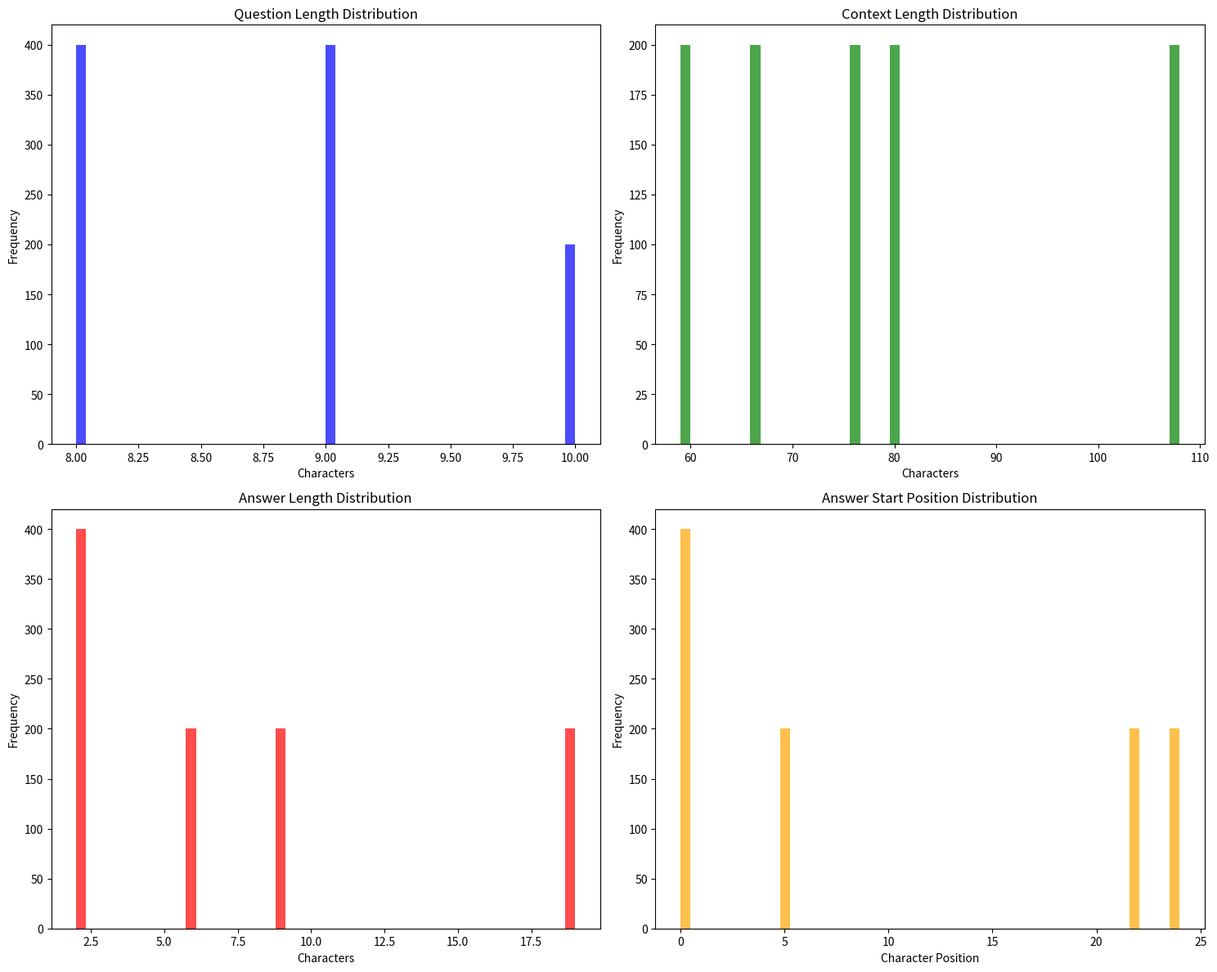

Reproduce this figure in Python.
import json
import pandas as pd
import matplotlib.pyplot as plt
import seaborn as sns
from typing import List, Dict
import numpy as np

def analyze_dataset(data_path: str, output_dir: str = "analysis"):
    """
    Analyze Spoken-SQuAD dataset and generate insights
    
    Args:
        data_path: Path to the JSON data file
        output_dir: Directory to save analysis plots and reports
    """
    import os
    os.makedirs(output_dir, exist_ok=True)
    
    # Load data
    with open(data_path, 'r', encoding='utf-8') as f:
        data = json.load(f)
    
    # Convert to DataFrame for analysis
    df = pd.DataFrame(data)
    
    # Basic statistics
    print("=== Dataset Statistics ===")
    print(f"Total samples: {len(df)}")
    
    if 'question' in df.columns:
        df['question_length'] = df['question'].str.len()
        print(f"Average question length: {df['question_length'].mean():.2f} characters")
        print(f"Question length std: {df['question_length'].std():.2f}")
    
    if 'context' in df.columns:
        df['context_length'] = df['context'].str.len()
        print(f"Average context length: {df['context_length'].mean():.2f} characters")
        print(f"Context length std: {df['context_length'].std():.2f}")
    
    if 'answer_text' in df.columns:
        df['answer_length'] = df['answer_text'].str.len()
        print(f"Average answer length: {df['answer_length'].mean():.2f} characters")
        print(f"Answer length std: {df['answer_length'].std():.2f}")
    
    # Plot distributions
    fig, axes = plt.subplots(2, 2, figsize=(15, 12))
    
    # Question length distribution
    if 'question_length' in df.columns:
        axes[0, 0].hist(df['question_length'], bins=50, alpha=0.7, color='blue')
        axes[0, 0].set_title('Question Length Distribution')
        axes[0, 0].set_xlabel('Characters')
        axes[0, 0].set_ylabel('Frequency')
    
    # Context length distribution  
    if 'context_length' in df.columns:
        axes[0, 1].hist(df['context_length'], bins=50, alpha=0.7, color='green')
        axes[0, 1].set_title('Context Length Distribution')
        axes[0, 1].set_xlabel('Characters')
        axes[0, 1].set_ylabel('Frequency')
    
    # Answer length distribution
    if 'answer_length' in df.columns:
        axes[1, 0].hist(df['answer_length'], bins=50, alpha=0.7, color='red')
        axes[1, 0].set_title('Answer Length Distribution')
        axes[1, 0].set_xlabel('Characters')
        axes[1, 0].set_ylabel('Frequency')
    
    # Answer position distribution
    if 'answer_start' in df.columns:
        axes[1, 1].hist(df['answer_start'], bins=50, alpha=0.7, color='orange')
        axes[1, 1].set_title('Answer Start Position Distribution')
        axes[1, 1].set_xlabel('Character Position')
        axes[1, 1].set_ylabel('Frequency')
    
    plt.tight_layout()
    plt.savefig(f"{output_dir}/dataset_analysis.png", dpi=300, bbox_inches='tight')
    plt.show()
    
    # Save statistics to CSV
    stats_df = df.describe()
    stats_df.to_csv(f"{output_dir}/dataset_statistics.csv")
    
    print(f"\nAnalysis saved to {output_dir}/")
    return df


def create_sample_data(output_path: str = "data/sample.json", num_samples: int = 100):
    """
    Create sample Spoken-SQuAD data for testing
    
    Args:
        output_path: Path to save sample data
        num_samples: Number of sample QA pairs to create
    """
    import os
    os.makedirs(os.path.dirname(output_path), exist_ok=True)
    
    # Sample contexts (simplified Chinese examples)
    sample_contexts = [
        "深度学习是机器学习的一个分支，它基于人工神经网络进行学习。深度学习在计算机视觉、自然语言处理等领域取得了重大突破。BERT是一个基于Transformer的双向编码器，它在多个自然语言处理任务上都取得了最先进的结果。",
        "中国是世界上人口最多的国家，拥有超过14亿人口。北京是中国的首都，也是政治和文化中心。上海是中国最大的城市，是重要的经济和金融中心。",
        "人工智能（AI）是计算机科学的一个领域，致力于创造能够执行通常需要人类智能的任务的系统。机器学习是人工智能的一个子集，它使计算机能够从数据中学习而无需明确编程。",
        "气象学中，降水是指从云中落下的任何形式的水。重力是降水落下的主要原因。降水的主要形式包括细雨、雨、雨夹雪、雪、冰雹等。",
        "自然语言处理（NLP）是计算机科学和人工智能的一个分支，专注于计算机与人类语言之间的交互。问答系统是NLP的一个重要应用，它能够自动回答用户提出的问题。"
    ]
    
    # Sample question templates and answers
    qa_templates = [
        ("什么是深度学习？", "机器学习的一个分支", 0),
        ("BERT是什么？", "基于Transformer的双向编码器", 2),
        ("中国的首都是哪里？", "北京", 1), 
        ("什么导致降水落下？", "重力", 3),
        ("NLP是什么的缩写？", "自然语言处理", 4)
    ]
    
    sample_data = []
    
    for i in range(num_samples):
        # Select context and QA pair
        qa_idx = i % len(qa_templates)
        context_idx = qa_templates[qa_idx][2]
        
        question, answer, _ = qa_templates[qa_idx]
        context = sample_contexts[context_idx]
        
        # Find answer position in context
        answer_start = context.find(answer)
        if answer_start == -1:
            answer_start = 0  # Fallback
        
        sample_data.append({
            "id": f"sample_{i}",
            "question": question,
            "context": context,
            "answer_text": answer,
            "answer_start": answer_start
        })
    
    # Save sample data
    with open(output_path, 'w', encoding='utf-8') as f:
        json.dump(sample_data, f, indent=2, ensure_ascii=False)
    
    print(f"Created {num_samples} sample QA pairs in {output_path}")


def validate_data_format(data_path: str) -> bool:
    """
    Validate that data follows the expected format
    
    Args:
        data_path: Path to the JSON data file
        
    Returns:
        True if format is valid, False otherwise
    """
    try:
        with open(data_path, 'r', encoding='utf-8') as f:
            data = json.load(f)
        
        if not isinstance(data, list):
            print("Error: Data should be a list of examples")
            return False
        
        required_fields = ['question', 'context']
        optional_fields = ['answer_text', 'answer_start', 'id']
        
        for i, item in enumerate(data[:5]):  # Check first 5 items
            if not isinstance(item, dict):
                print(f"Error: Item {i} is not a dictionary")
                return False
            
            for field in required_fields:
                if field not in item:
                    print(f"Error: Item {i} missing required field '{field}'")
                    return False
            
            # Check answer alignment if both answer fields present
            if 'answer_text' in item and 'answer_start' in item:
                answer_text = item['answer_text']
                answer_start = item['answer_start']
                context = item['context']
                
                if answer_start >= 0:
                    extracted_answer = context[answer_start:answer_start + len(answer_text)]
                    if extracted_answer != answer_text:
                        print(f"Warning: Answer alignment issue in item {i}")
                        print(f"Expected: '{answer_text}'")
                        print(f"Found: '{extracted_answer}'")
        
        print(f"✓ Data format validation passed for {data_path}")
        print(f"✓ Found {len(data)} examples")
        return True
        
    except Exception as e:
        print(f"Error validating data: {e}")
        return False


if __name__ == "__main__":
    # Create sample data for testing
    create_sample_data("data/sample_train.json", 1000)
    create_sample_data("data/sample_dev.json", 200) 
    create_sample_data("data/sample_test.json", 200)
    
    # Validate sample data
    validate_data_format("data/sample_train.json")
    
    # Analyze sample data
    analyze_dataset("data/sample_train.json")
